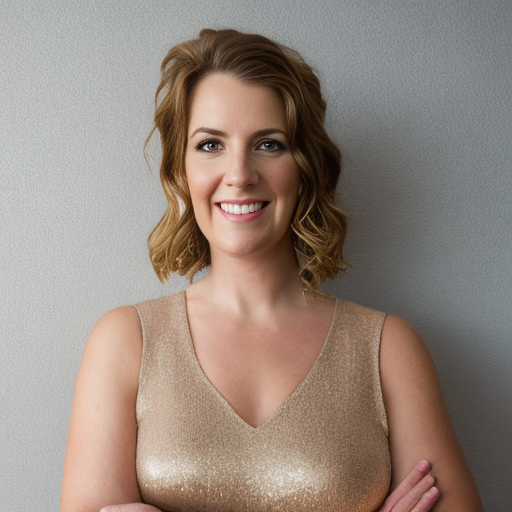
Generation parameters embedded in this image by AUTOMATIC1111 Stable Diffusion web UI or a fork of it (Forge, ...) (PNG 'parameters' text chunk):
award winning upper body portrait of a person by Melissa Stemmer, soft lighting, studio background
Negative prompt: ((deformed)), (cross-eyed), (closed eyes), blurry, (bad anatomy), disfigured, (mutation), (mutated), (extra limbs)
Steps: 50, Sampler: DDIM, CFG scale: 10, Seed: 3592775901, Face restoration: CodeFormer, Size: 512x512, Model hash: ad5749cdfa, Model: z_Base Models_v1-5-pruned-emaonly-pruned
Template: award winning upper body portrait of a person by Melissa Stemmer, soft lighting, studio background
Negative Template: ((deformed)), (cross-eyed), (closed eyes), blurry, (bad anatomy), disfigured, (mutation), (mutated), (extra limbs)